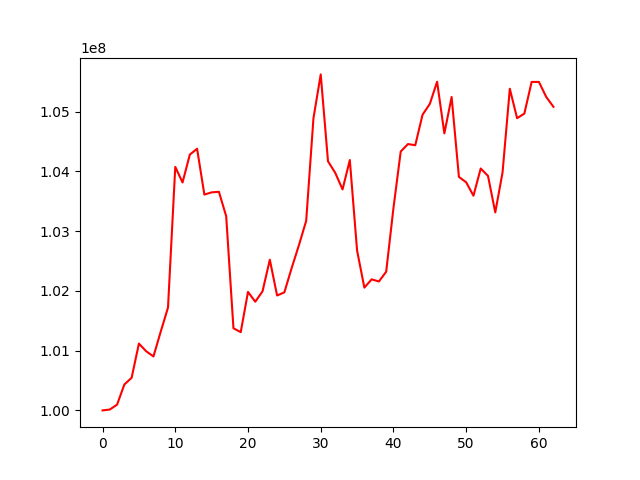

Source data for this figure (header and first rows):
, 0
0, 100000000
1, 100014783
2, 100096227
3, 100433492
4, 100546154
5, 101117609
6, 100989494
7, 100902739
8, 101318063
9, 101720557
10, 104074191
11, 103813272
12, 104279493
13, 104377593
14, 103610501
15, 103647697
16, 103657282
17, 103249561
18, 101374104
19, 101309440
20, 101982116
21, 101818256
22, 101992926
23, 102520650
24, 101922460
25, 101974910
26, 102380020
27, 102763281
28, 103171297
29, 104886916
30, 105621287
31, 104167890
32, 103973527
33, 103696424
34, 104188707
35, 102673615
36, 102053811
37, 102192419
38, 102156764
39, 102320282
40, 103385212
41, 104331165
42, 104456177
43, 104436300
44, 104946411
45, 105127543
46, 105498828
47, 104634580
48, 105243390
49, 103906561
50, 103815723
51, 103591414
52, 104047268
53, 103922559
54, 103312246
55, 103981073
56, 105380791
57, 104888708
58, 104965964
59, 105495384
... 3 more rows
